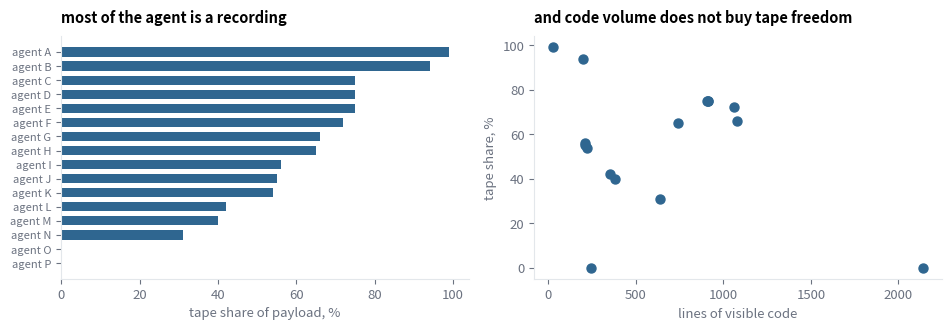
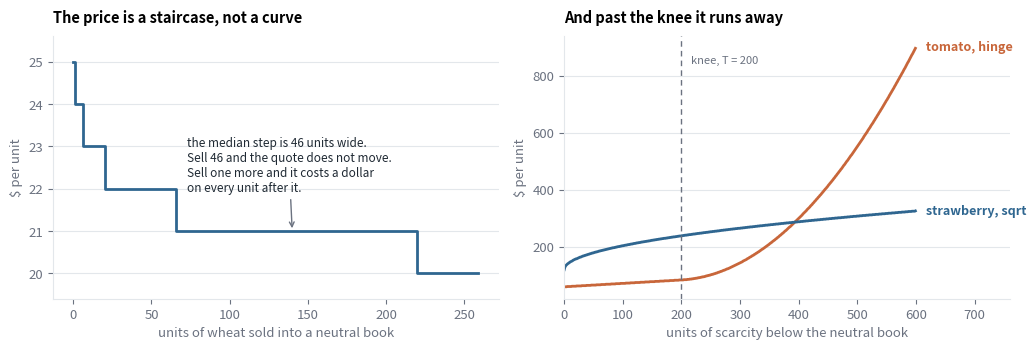
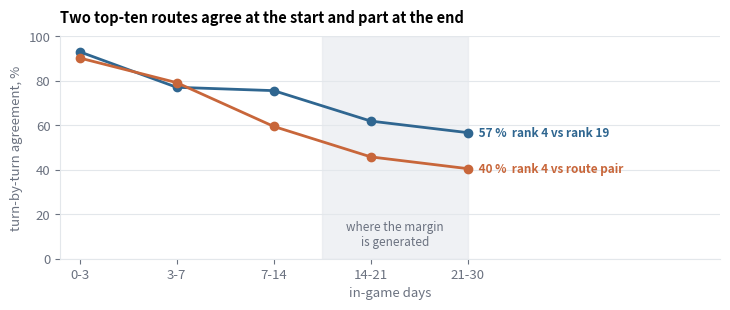
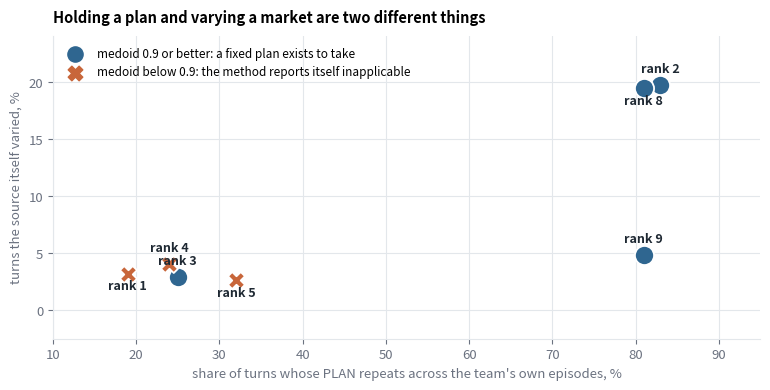
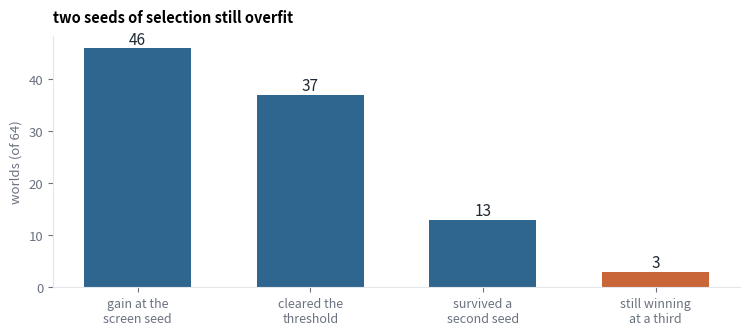
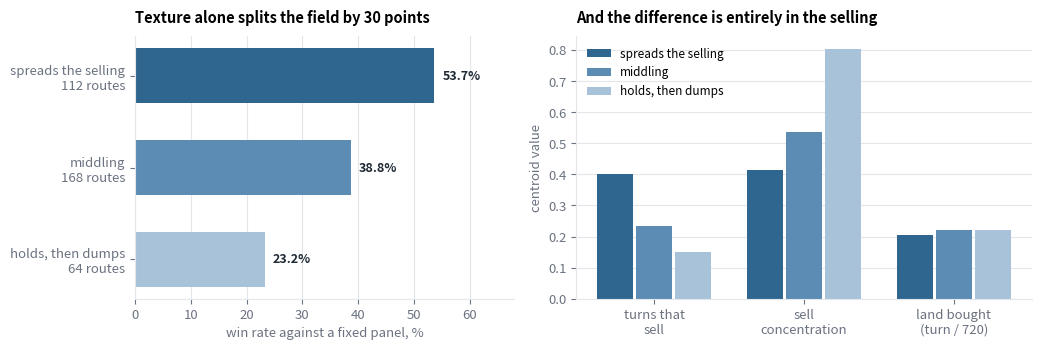
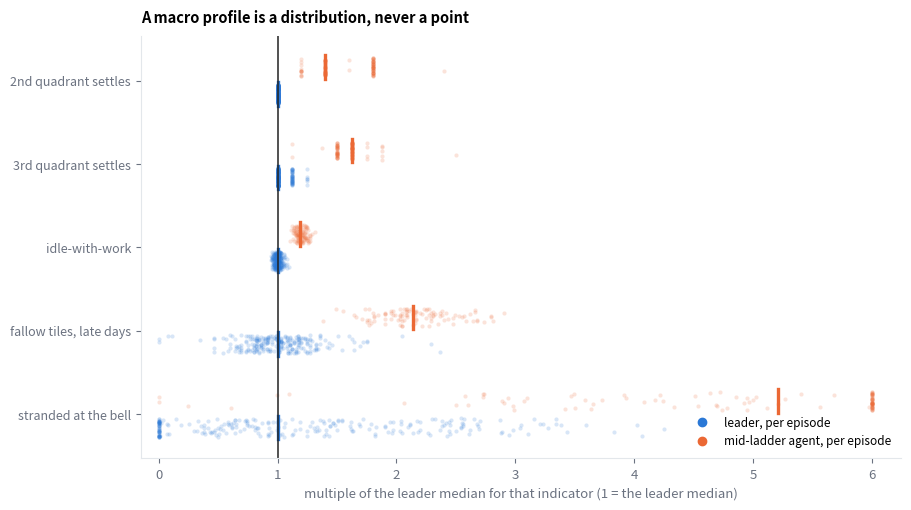
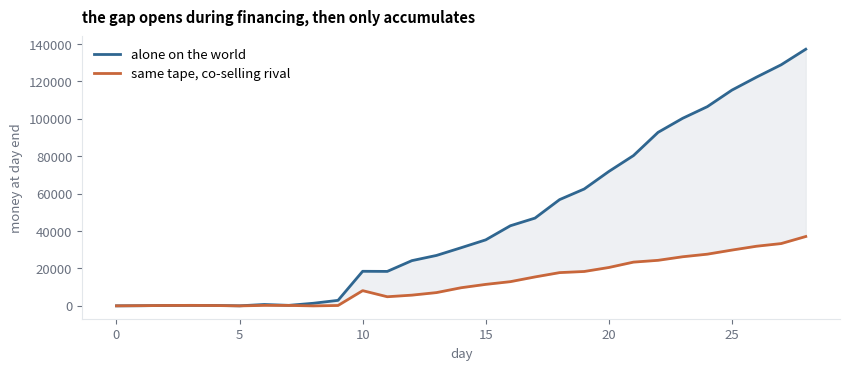
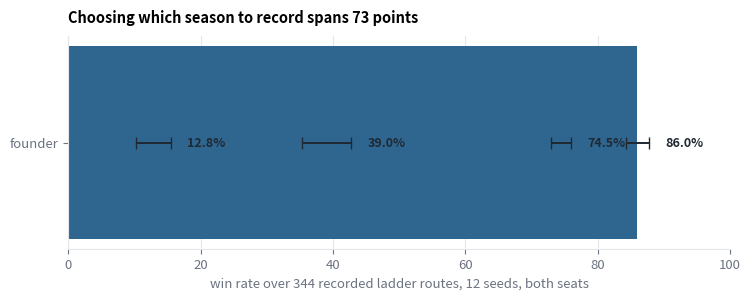
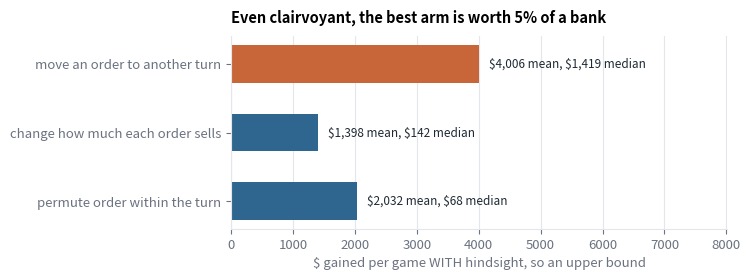

Reproduce these figures in Python, in order.
import math
import matplotlib.pyplot as plt

BLUE, ORANGE = "#2F6690", "#C8663A"
RAMP = ["#A8C3D9", "#5C8CB4", "#2F6690"]        # magnitude, light to dark
INK, MUTED, GRID = "#1F2933", "#6B7280", "#E3E7EB"

plt.rcParams.update({
    "figure.dpi": 120, "font.size": 9.5,
    "axes.edgecolor": GRID, "axes.labelcolor": MUTED,
    "axes.titlesize": 10.5, "axes.titleweight": "bold",
    "axes.titlelocation": "left", "axes.titlepad": 10,
    "axes.spines.top": False, "axes.spines.right": False,
    "axes.axisbelow": True,                     # grid under the marks, not through

    "xtick.color": MUTED, "ytick.color": MUTED,
    "grid.color": GRID, "grid.linewidth": 0.8, "figure.facecolor": "white",
})

def agent(obs):
    turn = obs["day"] * 24 + obs["hour"]         # never obs["step"], see below
    if turn < len(TAPE):
        return TAPE[turn]
    return {"farmer": ["PASS"], "hands": [], "market": []}

# Sixteen public agents, decompacted. Tape share = fraction of the payload
# that decodes to recorded actions; code lines = the visible source around it.
shares = [99, 94, 75, 75, 75, 72, 66, 65, 56, 55, 54, 42, 40, 31, 0, 0]
lines  = [26, 196, 908, 911, 911, 1059, 1076, 742, 209, 212, 219, 354, 381, 636, 2142, 246]

fig, axes = plt.subplots(1, 2, figsize=(9.6, 3.4))
y = range(len(shares))
ax = axes[0]
ax.barh(list(y), shares, color=[BLUE if s else MUTED for s in shares], height=0.65)
ax.set_yticks(list(y), [f'agent {chr(65+k)}' for k in y], fontsize=8)
ax.invert_yaxis(); ax.set_xlabel('tape share of payload, %')
ax.set_title('most of the agent is a recording', loc='left')
ax = axes[1]
ax.scatter(lines, shares, s=42, color=BLUE)
ax.set_xlabel('lines of visible code'); ax.set_ylabel('tape share, %')
ax.set_title('and code volume does not buy tape freedom', loc='left')
for ax in axes:
    ax.spines['top'].set_visible(False); ax.spines['right'].set_visible(False)
plt.tight_layout(); plt.show()


# transcribed from the engine at 1.32.7, verified exact in 1,863 of 1,863
# quotes against the real market_price
PRICE_FLOOR, I0 = 1, 10_000
P = {  # base, knee T, curve below the neutral inventory, curve above it
    "WHEAT":      (25,  400, "sqrt",  0.8, "log",    0.2),
    "CARROT":     (35,  450, "hinge", 1.0, "sqrt",   0.7),
    "TOMATO":     (60,  200, "hinge", 0.4, "sqrt",   0.6),
    "STRAWBERRY": (120, 100, "sqrt",  0.7, "linear", 1.6),
    "MELON":      (250, 300, "log",   0.2, "sq",     3.6),
    "EGG":        (50,  332, "hinge", 0.4, "log",    0.2),
    "MILK":       (160, 122, "sqrt",  0.6, "linear", 1.6),
    "WOOL":       (200, 105, "log",   0.2, "sq",     3.2),
}

def shape(f, x, T):
    x = max(0.0, x)
    if f == "linear": return x
    if f == "sq":     return x * x
    if f == "sqrt":   return math.sqrt(x)
    if f == "hinge":                                    # new in 1.32.7
        u = x / T
        return u if u <= 1.0 else u + 8.0 * (u - 1.0) ** 2
    return math.log(1.0 + x)

def price(item, inventory):
    base, T, bf, bt, af, at = P[item]
    if inventory < I0:
        amp = bt * base / shape(bf, T, T)
        v = base + amp * shape(bf, I0 - inventory, T)
    else:
        amp = at * base / shape(af, T, T)
        v = base - amp * shape(af, inventory - I0, T)
    return max(PRICE_FLOOR, int(round(v)))              # <-- an INTEGER

print("selling milk one unit at a time into a neutral book:")
for k in range(6):
    print(f"  unit {k + 1}: ${price('MILK', I0 + k)}")

def flat_runs(item, span=300):
    """How many units sell at the SAME quoted price, step by step."""
    runs, cur, prev = [], 1, price(item, I0)
    for k in range(1, span):
        q = price(item, I0 + k)
        if q == prev:
            cur += 1
        else:
            runs.append(cur); cur, prev = 1, q
    runs.append(cur)
    return sorted(runs)

fig, (ax1, ax2) = plt.subplots(1, 2, figsize=(10.6, 3.6))

# LEFT: the staircase, the thing a derivative cannot see
sold = list(range(0, 260))
ax1.step(sold, [price("WHEAT", I0 + s) for s in sold], where="post",
         color=BLUE, lw=2)
ax1.set_title("The price is a staircase, not a curve")
ax1.set_xlabel("units of wheat sold into a neutral book")
ax1.set_ylabel(r"\$ per unit")
ax1.grid(axis="y")
r = flat_runs("WHEAT")
med = r[len(r) // 2]
ax1.annotate(f"the median step is {med} units wide.\n"
             f"Sell {med} and the quote does not move.\n"
             f"Sell one more and it costs a dollar\non every unit after it.",
             xy=(140, price("WHEAT", I0 + 140)),
             xytext=(0.30, 0.62), textcoords="axes fraction",
             color=INK, fontsize=8.5, va="top",
             arrowprops=dict(arrowstyle="->", color=MUTED, lw=1))
ax1.set_ylim(price("WHEAT", I0 + 259) - 0.6, price("WHEAT", I0) + 0.6)

# RIGHT: the 1.32.7 hinge, against a same-shaped control
short = list(range(0, 600))
ax2.plot(short, [price("TOMATO", I0 - s) for s in short], color=ORANGE, lw=2)
ax2.plot(short, [price("STRAWBERRY", I0 - s) for s in short], color=BLUE, lw=2)
ax2.axvline(P["TOMATO"][1], color=MUTED, lw=1, ls=(0, (4, 3)))
ax2.set_title("And past the knee it runs away")
ax2.set_xlabel("units of scarcity below the neutral book")
ax2.set_ylabel(r"\$ per unit")
ax2.set_xlim(0, 760)
ax2.grid(axis="y")
ax2.text(612, price("TOMATO", I0 - 600), " tomato, hinge", color=ORANGE,
         fontsize=9, va="center", fontweight="bold")
ax2.text(612, price("STRAWBERRY", I0 - 600), " strawberry, sqrt", color=BLUE,
         fontsize=9, va="center", fontweight="bold")
ax2.text(216, ax2.get_ylim()[1] * 0.9, "knee, T = 200", color=MUTED, fontsize=8)
fig.tight_layout()
plt.show()

# docs/FIELD_DRIFT.md section 7: pairwise turn-by-turn agreement between two
# top-ten routes, by in-game day band. Reproduced independently by the schedule
# census, which counts byte-exact hash identity instead of pairwise agreement.
BANDS = ["0-3", "3-7", "7-14", "14-21", "21-30"]
A = [93.1, 77.1, 75.6, 61.9, 56.7]          # top-ten route pair 1
B = [90.3, 79.2, 59.5, 45.8, 40.5]          # top-ten route pair 2

fig, ax = plt.subplots(figsize=(7.4, 3.2))
x = range(len(BANDS))
ax.plot(x, A, color=BLUE, lw=2, marker="o", ms=6)
ax.plot(x, B, color=ORANGE, lw=2, marker="o", ms=6)
ax.set_xticks(list(x), BANDS)
ax.set_ylim(0, 100)
ax.set_xlabel("in-game days")
ax.set_ylabel("turn-by-turn agreement, %")
ax.set_title("Two top-ten routes agree at the start and part at the end")
ax.grid(axis="y")
ax.text(4.08, A[-1], f" {A[-1]:.0f} %  rank 4 vs rank 19", color=BLUE,
        va="center", fontsize=8.5, fontweight="bold")
ax.text(4.08, B[-1], f" {B[-1]:.0f} %  rank 4 vs route pair", color=ORANGE,
        va="center", fontsize=8.5, fontweight="bold")
ax.set_xlim(-0.2, 6.6)
# the margin is generated LATE, so the shading goes on the day axis
ax.axvspan(2.5, 4.0, color=GRID, alpha=0.55, zorder=0)
ax.text(3.25, 6, "where the margin\nis generated", color=MUTED, fontsize=8.5,
        ha="center")
fig.tight_layout()
plt.show()

# docs/GENETIC_POTENTIAL.md, 1,492 real episodes of the top ten.
# Points are labelled by RANK: two of the ten teams carry names in scripts
# matplotlib has no glyphs for, and a chart must not print a box where a name
# goes. The names are in the table below.
TEAMS = [   # rank, plan aligned %, mutable turns, medoid
    (2, 83, 142, 0.989), (8, 81, 140, 0.993), (9, 81, 35, 0.984),
    (5, 32, 19, 0.816),  (3, 25, 21, 0.914),  (4, 24, 29, 0.702),
    (1, 19, 23, 0.474),
]
OFF = {2: (0, 1.1), 8: (0, -1.4), 9: (0, 1.1), 5: (0, -1.4),
       3: (0, 1.1), 4: (0, 1.1), 1: (0, -1.4)}

fig, ax = plt.subplots(figsize=(7.8, 4.0))
for rank, plan, mut, medoid in TEAMS:
    usable = medoid >= 0.9
    y = 100 * mut / 719
    ax.scatter(plan, y, s=190 if usable else 150,
               color=BLUE if usable else ORANGE,
               marker="o" if usable else "X", zorder=3,
               edgecolor="white", linewidth=1.3)
    dx, dy = OFF[rank]
    ax.annotate(f"rank {rank}", (plan + dx, y + dy), fontsize=9,
                ha="center", color=INK, fontweight="bold", zorder=4)
ax.set_xlabel("share of turns whose PLAN repeats across the team's own episodes, %")
ax.set_ylabel("turns the source itself varied, %")
ax.set_title("Holding a plan and varying a market are two different things")
ax.grid(True)
ax.set_xlim(10, 95)
ax.set_ylim(-2.5, 24)
ax.scatter([], [], color=BLUE, s=120,
           label="medoid 0.9 or better: a fixed plan exists to take")
ax.scatter([], [], color=ORANGE, s=110, marker="X",
           label="medoid below 0.9: the method reports itself inapplicable")
ax.legend(frameon=False, fontsize=8.5, loc="upper left")
fig.tight_layout()
plt.show()

# The selection funnel that ate itself: per-world edits of a tape, measured
# at one seed, a second, and then a third the selection never touched.
stages = ['gain at the\nscreen seed', 'cleared the\nthreshold', 'survived a\nsecond seed', 'still winning\nat a third']
n      = [46, 37, 13, 3]

fig, ax = plt.subplots(figsize=(7.6, 3.4))
ax.bar(range(4), n, color=[BLUE, BLUE, BLUE, ORANGE], width=0.62)
for k, v in enumerate(n):
    ax.text(k, v + 0.8, str(v), ha='center', fontsize=11, color=INK)
ax.set_xticks(range(4), stages, fontsize=9)
ax.set_ylabel('worlds (of 64)')
ax.set_title('two seeds of selection still overfit', loc='left')
ax.spines['top'].set_visible(False); ax.spines['right'].set_visible(False)
plt.tight_layout(); plt.show()


# research/texture_classes.py, the three families and their centroids
FAM = [{"win_rate": 53.67, "routes": 112, "c": {"turns that sell": 0.4015, "sell concentration": 0.4135, "land bought": 0.2057}},
       {"win_rate": 38.75, "routes": 168, "c": {"turns that sell": 0.2331, "sell concentration": 0.5349, "land bought": 0.2222}},
       {"win_rate": 23.24, "routes":  64, "c": {"turns that sell": 0.1507, "sell concentration": 0.8035, "land bought": 0.2208}}]
NAMES = ["spreads the selling", "middling", "holds, then dumps"]

fig, (ax1, ax2) = plt.subplots(1, 2, figsize=(10.5, 3.6),
                               gridspec_kw={"width_ratios": [1, 1.2]})

wr = [f["win_rate"] for f in FAM]
ax1.barh(range(len(FAM)), wr, color=RAMP[::-1], height=0.6)
ax1.set_yticks(range(len(FAM)),
               [f"{n}\n{f['routes']} routes" for n, f in zip(NAMES, FAM)])
ax1.invert_yaxis()
ax1.set_xlabel("win rate against a fixed panel, %")
ax1.set_title("Texture alone splits the field by 30 points")
ax1.grid(axis="x")
for i, v in enumerate(wr):
    ax1.text(v + 1.4, i, f"{v:.1f}%", va="center", color=INK,
             fontsize=9, fontweight="bold")
ax1.set_xlim(0, 68)

keys = ["turns that sell", "sell concentration", "land bought"]
labels = ["turns that\nsell", "sell\nconcentration", "land bought\n(turn / 720)"]
w = 0.26
for k, (nm, f) in enumerate(zip(NAMES, FAM)):
    ax2.bar([i + (k - 1) * w for i in range(3)],
            [f["c"][key] for key in keys],
            width=w - 0.02, color=RAMP[::-1][k], label=nm)
ax2.set_xticks(range(3), labels)
ax2.set_ylabel("centroid value")
ax2.set_title("And the difference is entirely in the selling")
ax2.legend(frameon=False, fontsize=8.5, loc="upper left")
ax2.grid(axis="y")
fig.tight_layout()
plt.show()

# The same profile, shown as it actually is: a DISTRIBUTION per indicator,
# one dot per real episode (245 for the leader, 103 for the mid agent),
# jittered vertically, alpha so concentration reads as density. Each row is
# normalised to the LEADER'S MEDIAN, marked at 1; the tick above each cloud
# is that side's median. Points beyond 6x are drawn at the edge.
import json, random
DIST = json.loads('{"leader":{"land2":[5,5,5,5,5,5,5,5,5,5,5,5,5,5,5,5,5,5,5,5,5,5,5,5,5,5,5,5,5,5,5,5,5,5,5,5,5,5,5,5,5,5,5,5,5,5,5,5,5,5,5,5,5,5,5,5,5,5,5,5,5,5,5,5,5,5,5,5,5,5,5,5,5,5,5,5,5,5,5,5,5,5,5,5,5,5,5,5,5,5,5,5,5,5,5,5,5,5,5,5,5,5,5,5,5,5,5,5,5,5,5,5,5,5,5,5,5,5,5,5,5,5,5,5,5,5,5,5,5,5,5,5,5,5,5,5,5,5,5,5,5,5,5,5,5,5,5,5,5,5,5,5,5,5,5,5,5,5,5,5,5,5,5,5,5,5,5,5,5,5,5,5,5,5,5,5,5,5,5,5,5,5,5,5,5,5,5,5,5,5,5,5,5,5,5,5,5,5,5,5,5,5,5,5,5,5,5,5,5,5,5,5,5,5,5,5,5,5,5,5,5,5,5,5,5,5,5,5,5,5,5,5,5,5,5,5,5,5,5,5,5,5,5,5,5],"land3":[8,8,8,8,8,8,8,8,8,8,8,8,8,9,9,8,8,8,8,10,8,8,9,8,8,8,8,8,8,8,8,8,8,8,8,8,8,8,8,8,8,8,8,8,8,8,8,8,8,8,9,8,8,8,8,8,9,9,8,8,8,9,8,8,8,8,8,9,8,9,8,8,9,8,8,8,8,9,8,8,8,8,8,8,8,9,8,8,8,8,9,8,8,8,8,8,8,8,8,8,8,8,9,8,9,8,8,9,9,8,8,8,8,9,8,8,8,9,8,8,8,8,9,8,9,8,9,8,9,8,8,9,8,10,8,9,8,8,8,9,8,8,8,9,10,10,8,8,8,8,8,8,8,8,9,8,8,10,8,8,8,8,9,9,8,8,8,8,8,8,8,8,9,9,8,8,8,8,8,8,8,8,8,8,10,8,8,8,8,8,8,8,8,9,9,8,9,8,8,9,8,8,8,8,8,8,8,8,8,8,8,8,8,8,8,8,8,8,8,8,8,8,8,8,8,8,8,8,9,9,8,8,9,9,8,8,8,8,9,8,9,9,8,8,8],"pass_work":[335,339,334,326,335,336,326,336,332,330,339,346,331,340,319,331,332,322,323,324,325,329,333,337,339,342,321,332,331,317,322,320,329,325,329,324,316,320,326,328,324,322,323,320,331,321,322,316,321,323,319,325,315,328,319,326,318,314,336,316,321,321,318,321,317,325,329,319,314,317,324,331,318,320,322,324,325,328,320,316,330,317,319,313,327,325,325,323,334,318,314,327,326,322,325,317,332,317,316,324,328,313,324,316,317,328,341,337,331,325,348,341,338,328,339,337,333,331,331,328,335,328,326,333,326,336,340,330,324,341,336,329,332,332,347,326,356,336,348,338,327,331,329,326,325,333,327,337,339,331,326,329,326,331,330,343,339,320,337,324,334,335,343,328,331,330,332,335,335,351,326,332,327,321,336,332,330,333,341,344,324,328,328,340,331,337,333,328,345,332,338,338,338,330,333,331,324,347,355,341,335,348,335,348,330,341,326,328,330,336,332,330,337,332,356,328,335,330,336,333,340,339,333,325,361,339,332,329,338,333,339,330,330,348,329,336,353,340,348,340,346,328,329,331,327],"fallow_late":[9.0,30.8,15.0,9.0,11.2,16.6,9.6,17.6,10.2,10.6,22.8,12.4,16.0,21.4,0,21.4,10.6,9.6,15.2,12.2,11.4,7.8,16.2,14.2,11.2,8.4,13.0,13.2,10.6,7.4,9.8,14.2,16.2,13.0,16.6,16.2,12.0,13.0,12.8,14.2,10.2,14.0,11.2,13.0,12.6,12.0,7.8,12.0,8.5,11.0,13.6,1.0,12.4,13.0,9.0,12.8,15.8,15.2,8.6,10.8,15.2,16.6,11.4,13.4,10.4,4.5,15.0,18.4,10.8,15.2,12.0,14.4,13.0,14.4,15.4,12.2,14.0,16.6,11.6,10.6,14.4,14.6,13.0,16.2,12.0,17.2,10.6,7.6,15.0,10.0,15.6,13.4,15.6,13.2,17.6,13.4,14.4,11.2,14.0,13.4,11.8,10.8,12.4,17.0,10.4,10.4,10.4,12.6,9.8,10.8,13.4,12.8,14.8,11.4,14.6,17.2,16.0,17.2,10.0,10.6,10.2,8.0,12.8,15.8,11.2,15.0,14.0,15.4,9.0,14.4,10.6,11.8,11.0,20.0,12.8,9.0,19.0,11.2,17.4,11.8,14.4,13.4,12.8,9.6,8.8,15.2,14.4,8.5,13.8,17.2,12.0,15.4,11.6,6.0,10.2,14.6,26.6,11.8,11.8,11.0,14.8,19.6,29.8,10.8,11.0,15.6,11.4,14.6,15.2,0,12.2,17.6,12.4,10.6,14.8,1.5,13.8,16.6,15.0,15.6,6.0,15.0,9.8,21.2,16.2,10.4,9.6,10.8,7.0,11.0,10.8,13.4,10.4,9.8,13.2,13.6,8.4,22.0,9.6,18.6,12.0,13.2,13.4,8.8,11.6,16.8,7.0,14.4,16.0,15.4,16.6,13.0,13.4,13.6,14.2,11.4,14.4,13.4,13.2,17.6,14.0,15.4,14.0,7.8,6.0,18.2,14.8,8.8,17.2,11.0,22.4,11.4,6.0,22.8,11.8,18.6,15.2,16.6,13.0,13.4,20.8,10.0,16.2,12.2,11.6],"stranded":[1796,0,0,1129,132,616,1124,0,231,385,442,663,369,357,0,172,803,260,0,451,242,1276,0,723,405,624,612,238,929,316,1591,1133,192,579,650,647,900,714,1125,902,17,324,285,0,451,467,1002,271,681,40,408,0,329,183,282,637,2,276,204,112,168,0,1083,0,716,336,144,0,1375,160,330,330,1,0,256,217,1878,0,4,320,301,346,0,638,0,220,64,1107,0,1477,0,197,0,148,288,1016,0,288,35,256,905,226,270,3,598,1692,0,1188,896,1448,946,1196,973,357,1071,405,810,961,1184,1136,227,1054,1047,470,7,358,1495,0,1394,682,1008,1476,1271,0,841,0,440,1155,589,750,193,156,1174,782,1157,439,1069,0,459,467,1125,32,963,408,1026,183,0,282,1346,852,30,272,0,571,632,351,364,371,1272,0,0,249,804,1517,378,635,550,710,1080,0,411,760,526,0,843,1083,972,867,84,1316,936,1420,1302,1429,297,1780,168,0,0,168,582,870,668,666,656,1130,495,1345,1053,789,219,0,1080,495,744,418,1088,0,564,0,524,0,587,862,0,720,615,936,1,1060,0,0,210,0,507,424,870,212,0,622,410,1190,599,500,551]},"mid":{"land2":[9,12,9,9,9,9,8,9,9,9,9,9,9,8,9,9,9,9,9,9,7,9,7,9,7,6,9,7,7,7,7,6,7,7,7,7,7,7,7,7,7,7,7,6,9,7,7,7,7,9,9,9,7,7,6,9,6,6,9,9,7,9,7,7,9,7,9,9,7,7,9,9,6,7,7,9,6,7,9,9,6,7,6,9,9,9,7,9,7,7,7,9,9,9,7,9,9,9,9,6,7,6,7],"land3":[13,20,15,13,13,13,12,12,13,13,13,13,13,12,13,12,14,12,13,13,13,12,12,12,13,13,13,13,12,12,12,13,13,12,13,13,12,12,13,13,13,12,12,12,13,14,13,12,15,14,15,12,12,13,13,13,9,13,12,13,13,12,12,12,12,13,12,14,12,13,13,13,13,13,12,12,9,12,12,13,13,12,13,13,15,13,13,13,12,12,13,11,12,13,13,12,13,15,12,13,13,13,13],"pass_work":[413,392,395,390,396,392,385,381,398,390,384,383,382,417,385,408,390,375,384,393,387,400,391,404,392,398,392,404,412,401,390,388,377,403,405,393,421,412,399,388,404,408,400,381,377,378,368,420,379,385,369,395,411,380,391,391,435,397,400,388,374,387,415,388,377,405,405,401,420,387,425,381,395,384,408,415,365,421,380,389,373,403,405,385,374,394,399,388,409,413,403,414,382,409,381,401,397,406,415,376,396,391,403],"fallow_late":[29.0,27.2,31.4,22.6,28.2,24.8,26.4,27.8,30.8,29.8,27.4,34.4,24.8,22.8,23.0,31.0,28.2,25.4,23.6,26.4,31.0,32.2,30.0,30.2,24.0,27.0,27.2,29.6,34.8,31.6,28.0,26.6,28.8,34.8,26.4,28.0,36.6,33.6,28.8,24.8,29.8,28.2,34.6,36.4,21.4,27.6,29.6,34.0,33.2,28.6,25.4,26.6,36.4,25.6,26.2,23.4,29.2,27.0,32.8,20.2,22.2,29.8,29.2,26.6,26.8,25.8,28.0,29.4,33.4,19.4,27.2,28.2,21.6,24.8,37.8,23.0,32.4,27.8,25.4,30.8,18.0,34.6,23.6,22.8,29.6,25.6,26.4,26.6,35.6,31.2,26.8,30.0,23.6,26.6,23.2,30.6,26.4,23.0,27.0,27.2,32.2,24.8,30.0],"stranded":[1847,4346,2730,3942,1535,4262,2197,4412,2088,5280,4100,2992,2176,1609,5506,1584,6168,2074,2146,1151,3416,3188,2115,5199,7031,1276,1141,3511,3645,1512,4736,1316,1360,2094,4022,4826,4254,1995,4032,1650,4250,2263,1866,0,5040,3005,0,110,1877,4083,2076,2640,3657,1805,2900,2007,485,1739,3123,3858,1300,4797,2460,1545,6252,5639,1918,3818,270,2052,2189,440,5953,1549,2703,1731,1615,2212,4467,7663,6094,1286,1205,6418,5779,2510,2390,5556,3027,1211,2776,4636,5408,1368,5981,1320,2303,1104,2187,2220,2331,1206,914]}}')

rows = [('2nd quadrant settles', 'land2'),
        ('3rd quadrant settles', 'land3'),
        ('idle-with-work', 'pass_work'),
        ('fallow tiles, late days', 'fallow_late'),
        ('stranded at the bell', 'stranded')]

def median(v):
    s = sorted(v); n = len(s)
    return s[n // 2] if n % 2 else (s[n // 2 - 1] + s[n // 2]) / 2

rng = random.Random(11)
fig, ax = plt.subplots(figsize=(9.2, 5.2))
XMAX = 6.0
for i, (label, key) in enumerate(rows):
    lm = median(DIST['leader'][key]) or 1.0
    for side, colour, dy in (('leader', '#2a78d6', +0.16), ('mid', '#eb6834', -0.16)):
        vals = [min(v / lm, XMAX) for v in DIST[side][key]]
        ys = [i + dy + rng.uniform(-0.11, 0.11) for _ in vals]
        ax.scatter(vals, ys, s=9, color=colour, alpha=0.18, linewidths=0)
        m = min(median(DIST[side][key]) / lm, XMAX)
        ax.plot([m, m], [i + dy - 0.14, i + dy + 0.14], color=colour, lw=2.4)
ax.axvline(1.0, color='#222', lw=1.1)
ax.set_yticks(range(len(rows))); ax.set_yticklabels([r[0] for r in rows], fontsize=9)
ax.invert_yaxis()
ax.set_xlim(-0.15, XMAX + 0.25)
ax.set_xlabel('multiple of the leader median for that indicator (1 = the leader median)')
ax.set_title('A macro profile is a distribution, never a point')
from matplotlib.lines import Line2D
ax.legend(handles=[Line2D([], [], marker='o', ls='', color='#2a78d6', label='leader, per episode'),
                   Line2D([], [], marker='o', ls='', color='#eb6834', label='mid-ladder agent, per episode')],
          frameon=False, loc='lower right', fontsize=8.5)
plt.tight_layout(); plt.show()
print('None of these is a constant, and the clouds correct two readings the')
print('bars invited. Idleness is a SMALL but consistent gap: both clouds are')
print('tight and clearly apart at about 1.2x, no overlap to hide behind.')
print('Fallow is the opposite: the medians sit far apart but the clouds')
print('genuinely overlap between 1.5x and 2.4x, so single episodes prove')
print('nothing there. And stranded inventory is a long one-sided tail, the')
print('mid agent reaching past six times the leader median while the leader')
print('cloud hugs zero: a structural gap, carried by the tail.')


# Day-end money of the SAME tape on the SAME world: alone, and against a
# co-selling rival. Real forensic data from one replayed pair of games.
alone   = [24, 93, 209, 282, 233, 40, 744, 285, 1410, 2960, 18497, 18437,
           24195, 26980, 31095, 35309, 42840, 46931, 56821, 62497, 71864,
           80355, 92780, 100301, 106517, 115365, 122308, 128900, 137228]
company = [19, 105, 219, 267, 190, 0, 264, 241, 0, 213, 8151, 4890, 5745,
           7110, 9708, 11498, 12953, 15481, 17790, 18395, 20528, 23401,
           24362, 26271, 27647, 29841, 31895, 33319, 37096]

fig, ax = plt.subplots(figsize=(8.6, 3.8))
d = range(len(alone))
ax.plot(d, alone, color=BLUE, lw=2, label='alone on the world')
ax.plot(d, company, color=ORANGE, lw=2, label='same tape, co-selling rival')
ax.fill_between(d, company, alone, color=GRID, alpha=0.6)
ax.set_xlabel('day'); ax.set_ylabel('money at day end')
ax.set_title('the gap opens during financing, then only accumulates', loc='left')
ax.legend(frameon=False, loc='upper left')
ax.spines['top'].set_visible(False); ax.spines['right'].set_visible(False)
plt.tight_layout(); plt.show()
print('days 5-9 in company: cash pinned at zero, purchases silently refused,')
print('and by day 10 the farm is half-built. The bank at the bell differs by')
print('107,000; the decision that lost it cost about forty coins at a time.')


# research/population_control.py: name, win rate, clustered low, clustered high
POP = [("founder", 85.96, 84.21, 87.72),
       ("founder",  74.45, 72.98, 75.93),
       ("founder",    39.05, 35.33, 42.77),
       ("founder",       12.81, 10.18, 15.45)]

fig, ax = plt.subplots(figsize=(7.6, 3.1))
names = [p[0] for p in POP][::-1]
wr = [p[1] for p in POP][::-1]
lo = [p[1] - p[2] for p in POP][::-1]
hi = [p[3] - p[1] for p in POP][::-1]

upper = [p[3] for p in POP][::-1]                # label past the whisker, not the bar
ax.barh(names, wr, color=BLUE, height=0.55)
ax.errorbar(wr, names, xerr=[lo, hi], fmt="none", ecolor=INK, capsize=4, lw=1.4)
for n, v, u in zip(names, wr, upper):
    ax.text(u + 2.5, n, f"{v:.1f}%", va="center", color=INK,
            fontsize=9, fontweight="bold")
ax.set_xlim(0, 100)
ax.set_xlabel("win rate over 344 recorded ladder routes, 12 seeds, both seats")
ax.set_title("Choosing which season to record spans 73 points")
ax.grid(axis="x")
fig.tight_layout()
plt.show()

# research/market_oracle.py: mean, median, p90 and n per arm
ARMS = {"index": [2032.4, 68.0, 3387.0, 336], "quantity": [1398.5, 142.0, 2823.0, 336], "turn": [4006.5, 1419.0, 10127.0, 336]}
LAB = {"index": "permute order within the turn",
       "quantity": "change how much each order sells",
       "turn": "move an order to another turn"}

fig, ax = plt.subplots(figsize=(7.6, 2.9))
ks = ["index", "quantity", "turn"]
best = max(ks, key=lambda k: ARMS[k][0])
ax.barh([LAB[k] for k in ks], [ARMS[k][0] for k in ks],
        color=[ORANGE if k == best else BLUE for k in ks], height=0.55)
for y, k in enumerate(ks):
    ax.text(ARMS[k][0] + ARMS[best][0] * 0.04, y,
            "\\$" + f"{ARMS[k][0]:,.0f} mean, "
            + "\\$" + f"{ARMS[k][1]:,.0f} median",
            va="center", color=INK, fontsize=8.5)
ax.set_xlim(0, ARMS[best][0] * 2.0)
ax.set_xlabel(r"\$ gained per game WITH hindsight, so an upper bound")
ax.set_title(f"Even clairvoyant, the best arm is worth "
             f"{ARMS[best][0] / 85_000:.0%} of a bank")
ax.grid(axis="x")
fig.tight_layout()
plt.show()
